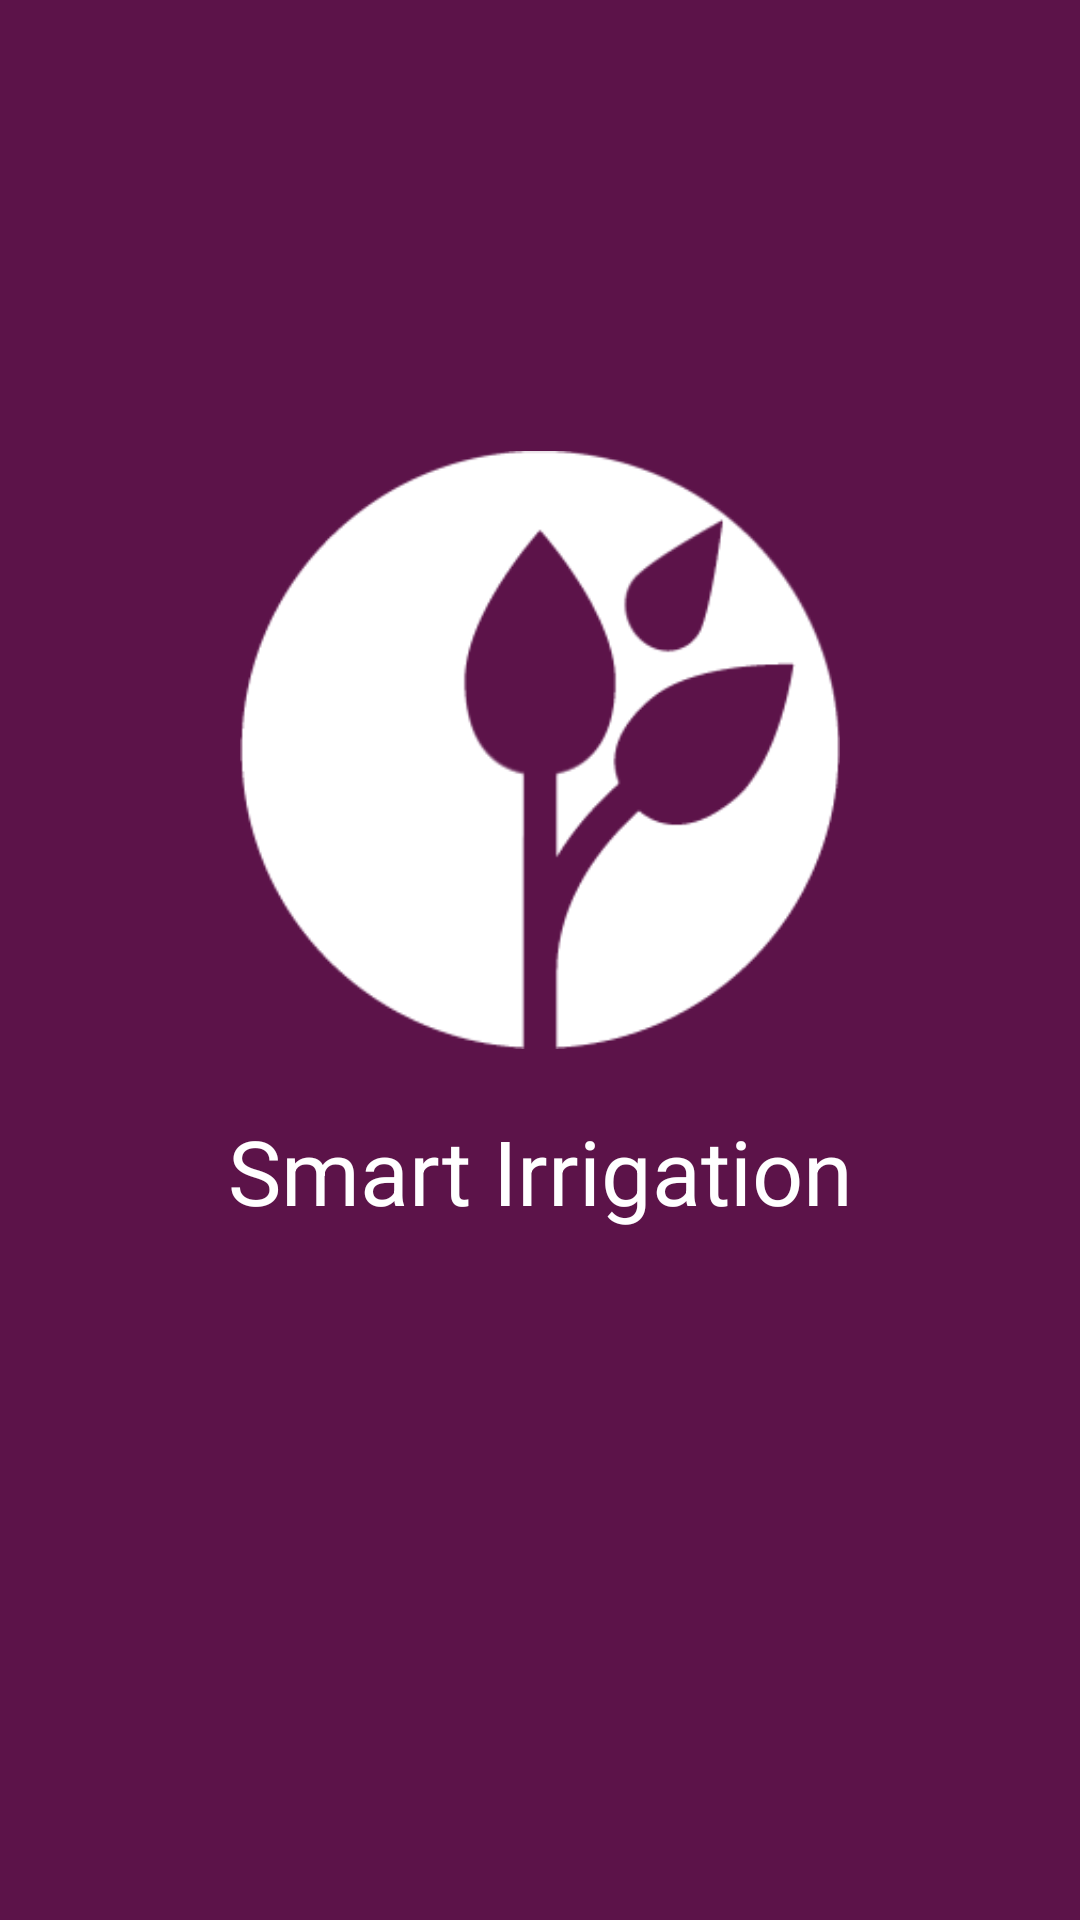

Android layout source for this screen:
<!-- AndroidManifest.xml: application theme AppTheme -->
<!-- res/layout/activity_splash_screen.xml -->
<?xml version="1.0" encoding="utf-8"?>
<LinearLayout xmlns:android="http://schemas.android.com/apk/res/android"
    android:layout_width="match_parent"
    android:layout_height="match_parent"
    android:background="@color/colorPrimary"
    android:orientation="vertical">

    <ImageView
        android:layout_width="200dp"
        android:layout_height="200dp"
        android:layout_gravity="center"
        android:layout_marginTop="150dp"
        android:src="@drawable/logo6" />

    <TextView
        android:layout_width="match_parent"
        android:layout_height="wrap_content"
        android:layout_marginTop="20dp"
        android:gravity="center"
        android:text="Smart Irrigation"
        android:textColor="#fff"
        android:textSize="30dp" />

</LinearLayout>
<!-- resources referenced by this layout -->
<resources>
  <color name="colorPrimary">#5c1349</color>
  <!-- drawable logo6: png bitmap (drawable, 7915 bytes) -->
  <style name="AppTheme" parent="Theme.AppCompat.Light.NoActionBar">
          
          <item name="colorPrimary">@color/colorPrimary</item>
          <item name="colorPrimaryDark">@color/colorPrimaryDark</item>
          <item name="colorAccent">@color/colorAccent</item>
      </style>
  <color name="colorPrimaryDark">#4e0d3a</color>
  <color name="colorAccent">#00838f</color>
</resources>
